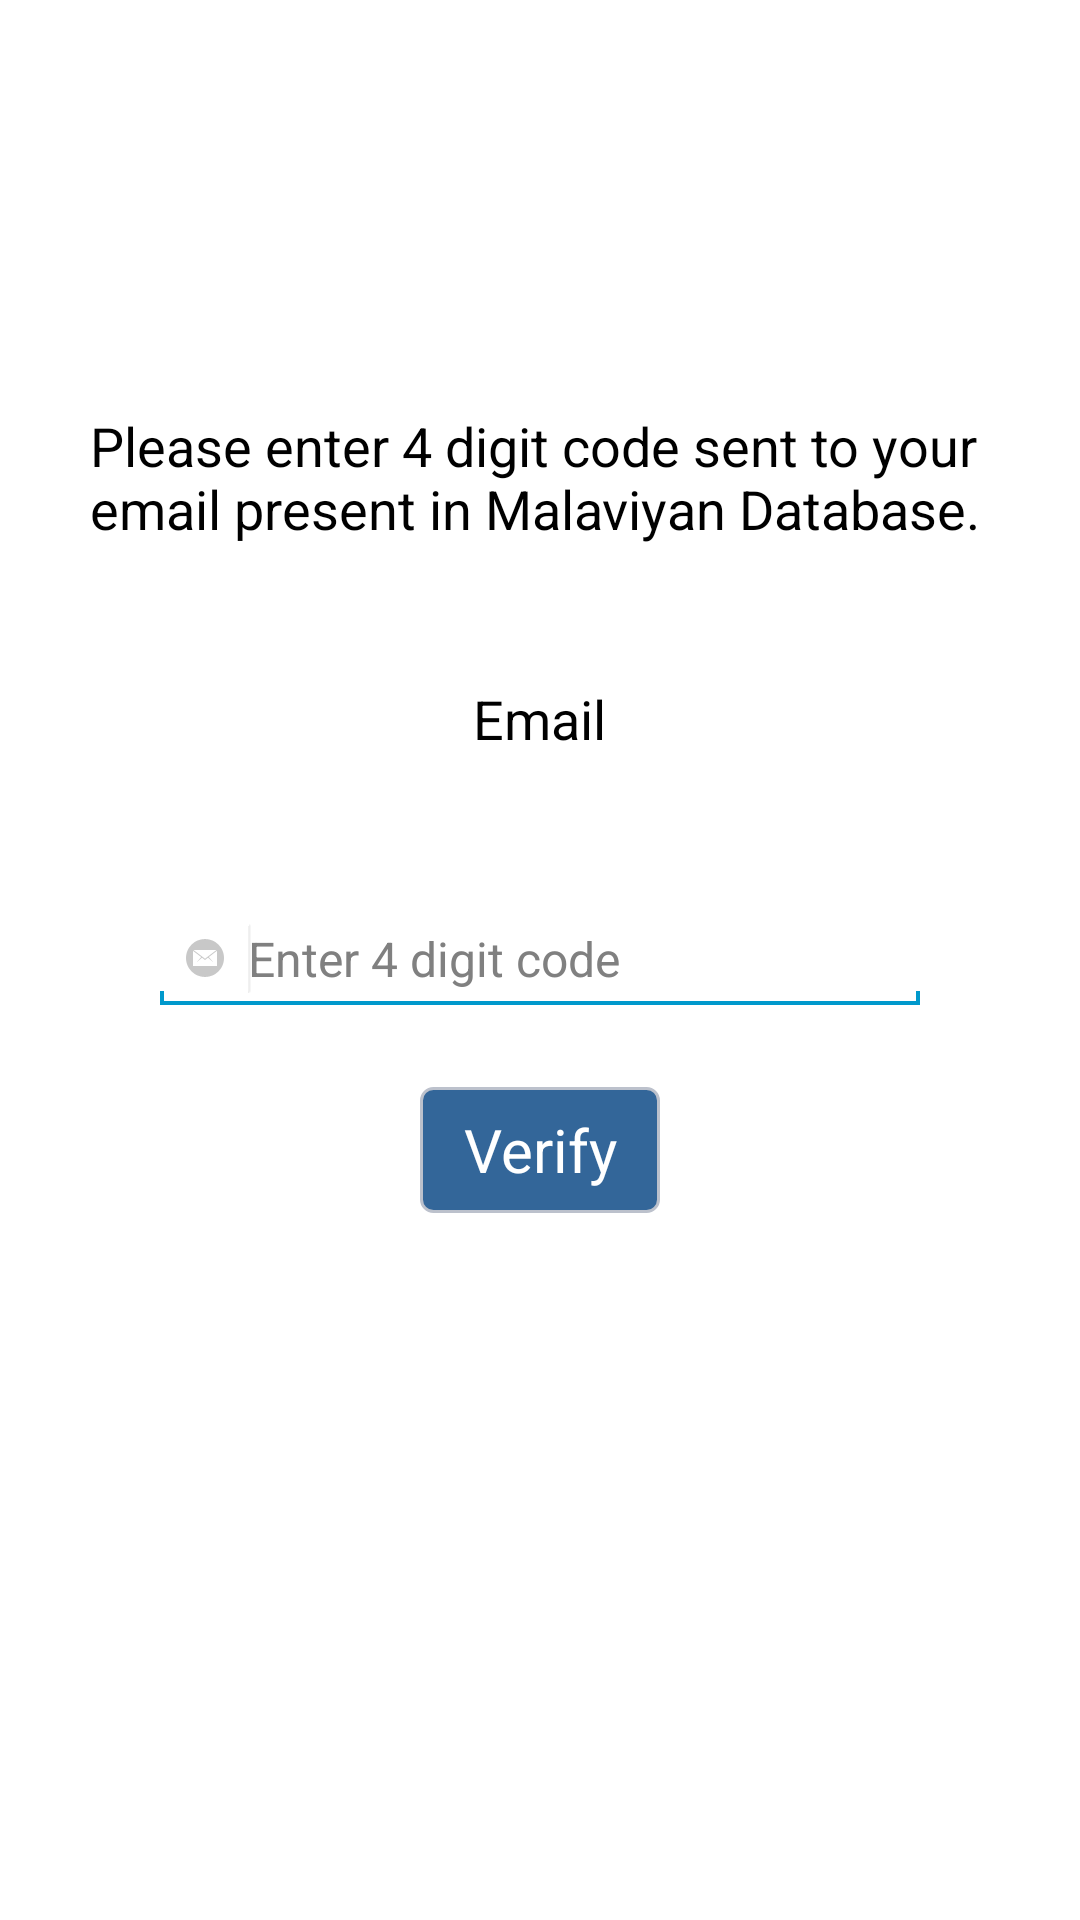

Write the Android layout XML for this screen, with the resource values it uses.
<!-- AndroidManifest.xml: application theme CustomActionBarTheme -->
<!-- res/layout/verify_code.xml -->
<?xml version="1.0" encoding="utf-8"?>
<RelativeLayout xmlns:android="http://schemas.android.com/apk/res/android"
    android:layout_width="match_parent"
    android:layout_height="match_parent"
    android:background="@color/white"
    android:id="@+id/llsingup"
    android:padding="30dp"
    android:orientation="vertical" >

    <EditText
        android:id="@+id/etVerifyCode"
        android:layout_width="@dimen/width260"
        android:layout_height="wrap_content"
        android:layout_centerHorizontal="true"
        android:layout_centerVertical="true"
        android:drawableLeft="@drawable/email"
        android:drawablePadding="@dimen/padding_small"
        android:ems="10"
        android:hint="@string/verify_code"
        android:imeOptions="flagNoExtractUi"
        android:inputType="textEmailAddress"
        android:textSize="@dimen/text_size_small" >

        <requestFocus />
    </EditText>

    <Button
        android:id="@+id/btVerifyCode"
        android:layout_width="80dp"
        android:layout_height="42dp"
        android:layout_below="@+id/etVerifyCode"
        android:layout_centerHorizontal="true"
        android:layout_marginTop="24dp"
        android:background="@drawable/login_button"
        android:text="@string/verify"
        android:textColor="@color/white"
        android:textSize="@dimen/text_size_medium" />

    <TextView
        android:id="@+id/verifyCaption"
        android:layout_width="match_parent"
        android:layout_height="wrap_content"
        android:layout_above="@+id/etVerifyCode"
        android:layout_centerHorizontal="true"
        android:layout_marginBottom="120dp"
        android:text="@string/verify_code_desc"
        android:textAppearance="?android:attr/textAppearanceMedium" />

    <TextView
        android:id="@+id/tvEmail"
        android:layout_width="wrap_content"
        android:layout_height="wrap_content"
        android:layout_above="@+id/etVerifyCode"
        android:layout_centerHorizontal="true"
        android:layout_marginBottom="50dp"
        android:text="@string/email"
        android:textAppearance="?android:attr/textAppearanceMedium" />


</RelativeLayout>
<!-- resources referenced by this layout -->
<resources>
  <color name="white">#FFFFFF</color>
  <dimen name="padding_small">8dp</dimen>
  <dimen name="text_size_medium">20sp</dimen>
  <dimen name="text_size_small">16sp</dimen>
  <dimen name="width260">260dp</dimen>
  <!-- drawable email: png bitmap (drawable-hdpi, 640 bytes) -->
  <!-- drawable login_button (drawable) -->
  <?xml version="1.0" encoding="utf-8"?>
  <selector xmlns:android="http://schemas.android.com/apk/res/android"
      >
  
      
      <item android:drawable="@drawable/login_button_selected" android:state_pressed="true"/>
      
      <item android:drawable="@drawable/login_button_selected" android:state_selected="true"/>
      
      <item android:drawable="@drawable/login_button_default" android:state_focused="true"/>
      
      <item android:drawable="@drawable/login_button_default"/>
  
  </selector>
  <string name="email">Email</string>
  <string name="verify">Verify</string>
  <string name="verify_code">Enter 4 digit code</string>
  <string name="verify_code_desc">Please enter 4 digit code sent to your email present in Malaviyan Database.</string>
  <style name="CustomActionBarTheme" parent="@android:style/Theme.Holo.Light.DarkActionBar">
          <item name="android:actionBarStyle">@style/MyActionBar</item>
      </style>
  <!-- drawable login_button_selected (drawable) -->
  <?xml version="1.0" encoding="utf-8"?>
  <shape xmlns:android="http://schemas.android.com/apk/res/android"
      android:shape="rectangle" >
  
      <solid android:color="@color/blue_backgroung_selected" />
      
      <stroke
          
          android:width="1dip"
          android:color="@color/border_color" />
  
      <corners android:radius="@dimen/radius4" />
  
  </shape>
  <!-- drawable login_button_default (drawable) -->
  <?xml version="1.0" encoding="utf-8"?>
  <shape xmlns:android="http://schemas.android.com/apk/res/android"
      android:shape="rectangle" >
  
      <solid android:color="@color/button_background" />
  
      <stroke
         
          android:width="1dip"
          android:color="@color/border_color" />
  
      <corners android:radius="@dimen/radius4" />
  
  </shape>
  <style name="MyActionBar" parent="@android:style/Widget.Holo.Light.ActionBar.Solid.Inverse">
          <item name="android:background">#2b547e</item>
      </style>
  <color name="blue_backgroung_selected">#264768</color>
  <color name="border_color">#bcc1cc</color>
  <dimen name="radius4">4dp</dimen>
  <color name="button_background">#336699</color>
</resources>
